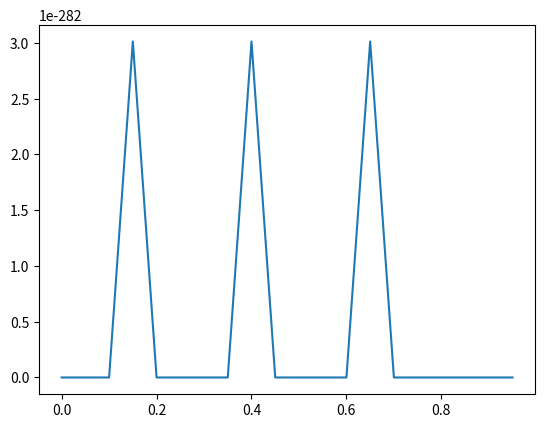

The matplotlib source for this figure:
#!/usr/bin/env python
# -*- coding: utf-8 -*-
""" Created on
@author: fran
"""
import argparse
import collections
import numpy as np
import matplotlib.pyplot as plt


# ------------------------------------------------------------------
# Definición de variables, funciones y clases
# ------------------------------------------------------------------
Logs = collections.namedtuple('Logs', 'data')


# ------------------------------------------------------------------
# Función run
# ------------------------------------------------------------------


def run(timesteps, logs, *args):
    # iteración
    # for t in timesteps[1:]:
    #     logs.data[t] = 0

    # return logs
    return logs


if __name__ == '__main__':
    # ------------------------------------------------------------------
    # Parseo de argumentos
    # ------------------------------------------------------------------
    parser = argparse.ArgumentParser(description='')
    parser.add_argument(
        '-s', '--step',
        default=50e-3, type=float, help='simulation step')
    parser.add_argument(
        '-i', '--ti',
        default=0.0, type=float, help='initialization time')
    parser.add_argument(
        '-f', '--tf',
        default=1.0, type=float, help='finalization time')
    parser.add_argument(
        '-r', '--arxiv',
        default='/tmp/config.yaml', type=str, help='config arxiv')
    parser.add_argument(
        '-a', '--save',
        default=False, action='store_true', help='flag to store data')

    arg = parser.parse_args()

    # ------------------------------------------------------------------
    # Configuración
    # ------------------------------------------------------------------
    timesteps = np.arange(arg.ti, arg.tf, arg.step)
    logs = Logs(data=np.empty(len(timesteps)))

    # ------------------------------------------------------------------
    # Simulación
    # ------------------------------------------------------------------
    logs = run(timesteps, logs)
    data = logs.data

    # ------------------------------------------------------------------
    # Plotting
    # ------------------------------------------------------------------
    fig, ax = plt.subplots()
    ax.plot(timesteps, data)

    if arg.save:
        fig.savefig('/tmp/ensayo.pdf', format='pdf')
    else:
        plt.show()
